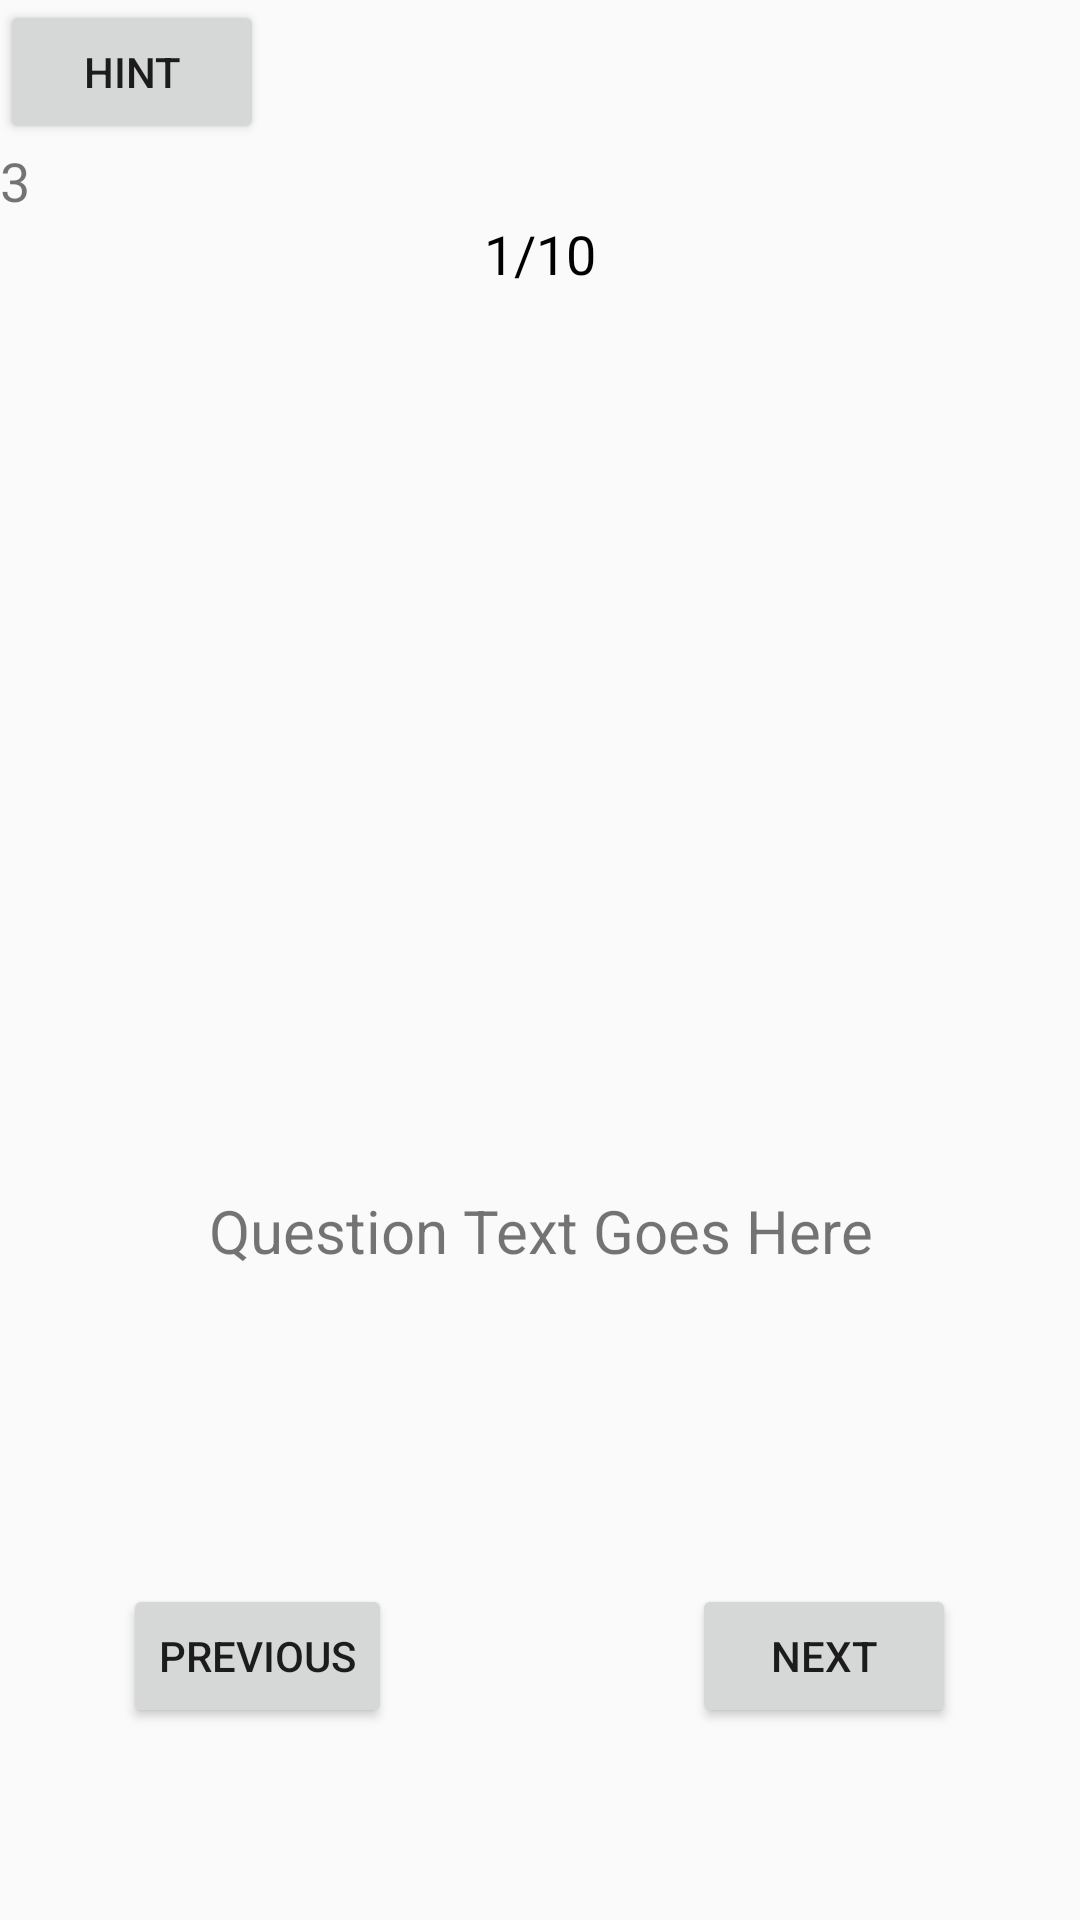

This screen was rendered from an Android layout file. Write that file and the resources it references.
<!-- AndroidManifest.xml: application theme Theme.Intento2 -->
<!-- res/layout/activity_juego.xml -->
<?xml version="1.0" encoding="utf-8"?>
<LinearLayout xmlns:android="http://schemas.android.com/apk/res/android"
    xmlns:tools="http://schemas.android.com/tools"
    android:id="@+id/container"
    android:layout_width="match_parent"
    android:layout_height="match_parent"
    android:orientation="vertical"
    android:gravity="center_vertical"
    tools:context=".coded.Juego">

    <Button
        android:id="@+id/hintButton"
        android:layout_width="wrap_content"
        android:layout_height="wrap_content"
        android:text="Hint" />

    <TextView
        android:id="@+id/hintTextView"
        android:layout_width="wrap_content"
        android:layout_height="wrap_content"
        android:text="3"
        android:textSize="18sp" />

    <TextView
        android:id="@+id/questionNumberTextView"
        android:layout_width="match_parent"
        android:layout_height="wrap_content"
        android:gravity="center"
        android:text="1/10"
        android:textColor="@android:color/black"
        android:textSize="18sp" />

    <ImageView
        android:id="@+id/topicImageView"
        android:layout_width="match_parent"
        android:layout_height="300dp"
        android:adjustViewBounds="true"
        android:scaleType="centerCrop"
        android:src="@drawable/history_image" />

    <TextView
        android:id="@+id/questionTextView"
        android:layout_width="match_parent"
        android:layout_height="wrap_content"
        android:textSize="20sp"
        android:gravity="center"
        android:textAlignment="center"
        android:text="Question Text Goes Here" />

    <ScrollView
        android:layout_width="match_parent"
        android:layout_height="0dp"
        android:layout_weight="1">

        <LinearLayout
            android:id="@+id/buttonContainer"
            android:layout_width="match_parent"
            android:layout_height="wrap_content"
            android:orientation="vertical"/>

    </ScrollView>

    <LinearLayout
        android:id="@+id/navigationButtons"
        android:layout_width="match_parent"
        android:layout_height="wrap_content"
        android:layout_marginTop="16dp"
        android:orientation="horizontal"
        android:gravity="center">

        <Button
            android:id="@+id/prevButton"
            android:layout_width="wrap_content"
            android:layout_height="wrap_content"
            android:layout_marginEnd="50dp"
            android:text="Previous" />

        <Button
            android:id="@+id/nextButton"
            android:layout_width="wrap_content"
            android:layout_height="wrap_content"
            android:layout_marginStart="50dp"
            android:text="Next" />

    </LinearLayout>


    <LinearLayout
        android:id="@+id/navigationBar"
        android:layout_width="match_parent"
        android:layout_height="wrap_content"
        android:orientation="horizontal"
        android:layout_marginTop="16dp">



        
        <Button
            android:id="@+id/bar1"
            android:layout_width="0dp"
            android:layout_height="match_parent"
            android:layout_weight="1"
            android:background="@drawable/button_background"

            android:visibility="visible" />

        <Button
            android:id="@+id/bar2"
            android:layout_width="0dp"
            android:layout_height="match_parent"
            android:layout_weight="1"
            android:background="@drawable/button_background"
            />

        <Button
            android:id="@+id/bar3"
            android:layout_width="0dp"
            android:layout_height="match_parent"
            android:layout_weight="1"
            android:background="@drawable/button_background"
            />

        <Button
            android:id="@+id/bar4"
            android:layout_width="0dp"
            android:layout_height="match_parent"
            android:layout_weight="1"
            android:background="@drawable/button_background"
            />

        <Button
            android:id="@+id/bar5"
            android:layout_width="0dp"
            android:layout_height="match_parent"
            android:layout_weight="1"
            android:background="@drawable/button_background"
            />

        <Button
            android:id="@+id/bar6"
            android:layout_width="0dp"
            android:layout_height="match_parent"
            android:layout_weight="1"
            android:background="@drawable/button_background"
            />

        <Button
            android:id="@+id/bar7"
            android:layout_width="0dp"
            android:layout_height="match_parent"
            android:layout_weight="1"
            android:background="@drawable/button_background"
            />

        <Button
            android:id="@+id/bar8"
            android:layout_width="0dp"
            android:layout_height="match_parent"
            android:layout_weight="1"
            android:background="@drawable/button_background"
            />

        <Button
            android:id="@+id/bar9"
            android:layout_width="0dp"
            android:layout_height="match_parent"
            android:layout_weight="1"
            android:background="@drawable/button_background"
            />

        <Button
            android:id="@+id/bar10"
            android:layout_width="0dp"
            android:layout_height="match_parent"
            android:layout_weight="1"
            android:background="@drawable/button_background"
            />


    </LinearLayout>


</LinearLayout>
<!-- resources referenced by this layout -->
<resources>
  <style name="Theme.Intento2" parent="Base.Theme.Intento2" />
  <style name="Base.Theme.Intento2" parent="Theme.AppCompat.Light.NoActionBar">
          
          
      </style>
</resources>
